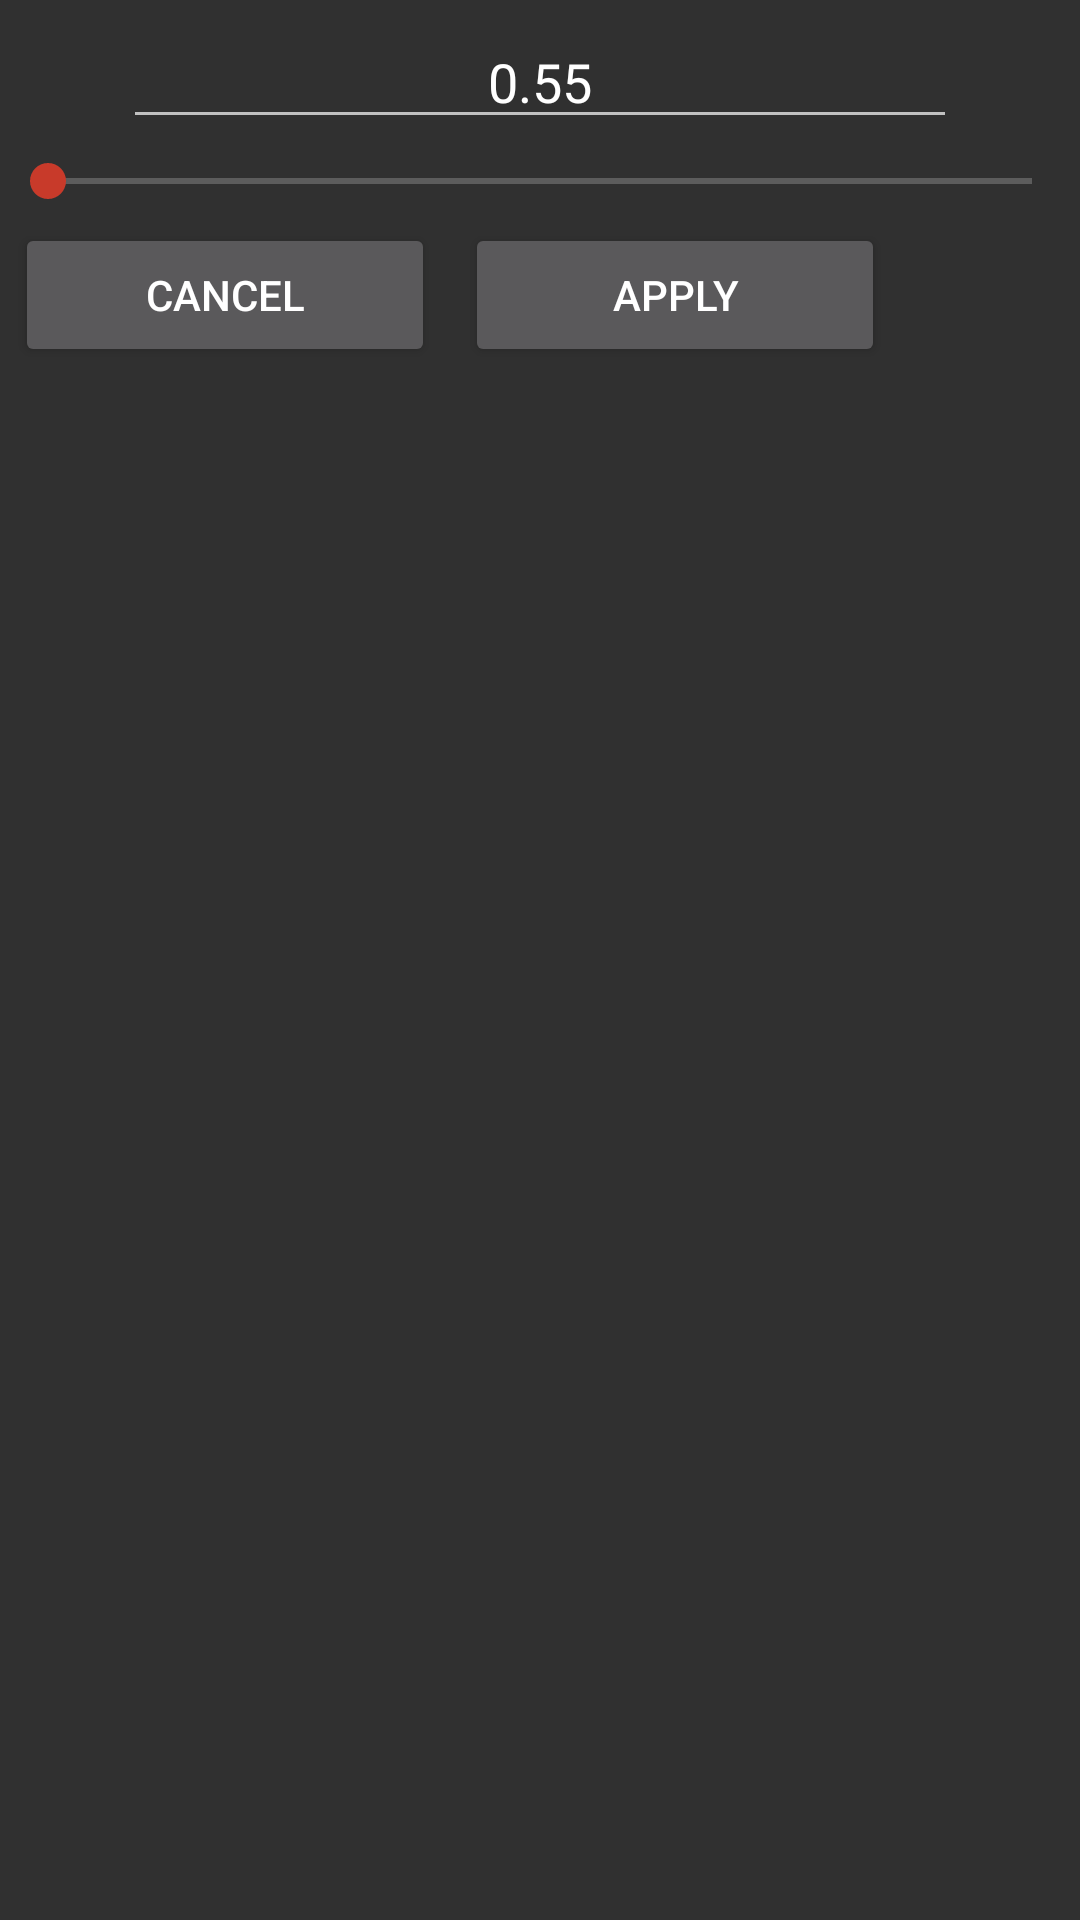

Write the Android layout XML for this screen, with the resource values it uses.
<!-- AndroidManifest.xml: application theme StyledIndicatorsBlack -->
<!-- res/layout/slice_dialog.xml -->
<?xml version="1.0" encoding="utf-8"?>
<LinearLayout xmlns:android="http://schemas.android.com/apk/res/android"
    android:layout_width="match_parent"
    android:layout_height="match_parent"
    android:orientation="vertical" >

    <LinearLayout
        android:layout_width="match_parent"
        android:layout_height="wrap_content"
        android:orientation="horizontal"
        android:focusableInTouchMode="false"
        android:padding="5dip" >

        <ImageView
            android:id="@+id/imageMinus"
            android:importantForAccessibility="no"
            android:layout_width="@dimen/wh_button"
            android:layout_height="@dimen/wh_button"
            android:layout_weight="0"
            android:adjustViewBounds="true"
            android:padding="3dip"
            android:src="@drawable/glyphicons_372_minus"
            android:tint="@color/tint_gray" />

        <EditText
            android:id="@+id/editPercent"
            android:layout_width="100dip"
            android:layout_height="wrap_content"
            android:layout_weight="1"
            android:imeOptions="actionDone"
            android:singleLine="true"
            android:text="0.55"
            android:focusable="false"
            android:editable="false"
            android:gravity="center"
            android:visibility="visible" >
        </EditText>

        <ImageView
            android:id="@+id/imagePlus"
            android:importantForAccessibility="no"
            android:layout_width="@dimen/wh_button"
            android:layout_height="@dimen/wh_button"
            android:layout_weight="0"
            android:adjustViewBounds="true"
            android:padding="3dip"
            android:src="@drawable/glyphicons_371_plus"
            android:tint="@color/tint_gray" />
    </LinearLayout>

    <SeekBar
        android:id="@+id/seekBar"
        android:layout_width="match_parent"
        android:layout_height="wrap_content" />

    <LinearLayout
        android:layout_width="match_parent"
        android:layout_height="wrap_content"
        android:orientation="horizontal"
        android:padding="5dip" >

        <Button
            android:id="@+id/buttonCancel"
            style="?android:attr/buttonStyleSmall"
            android:layout_width="140dip"
            android:layout_height="wrap_content"
            android:text="@string/cancel" />

        <Button
            android:layout_marginLeft="10dip"
            android:id="@+id/buttonApply"
            style="?android:attr/buttonStyleSmall"
            android:layout_width="140dip"
            android:layout_height="wrap_content"
            android:text="@string/apply" />
    </LinearLayout>

</LinearLayout>
<!-- resources referenced by this layout -->
<resources>
  <color name="tint_gray">#6B6660</color>
  <dimen name="wh_button">36dp</dimen>
  <string name="apply">Apply</string>
  <string name="cancel">Cancel</string>
  <style name="StyledIndicatorsBlack" parent="@android:style/Theme.Black.NoTitleBar">
          
          <item name="android:colorAccent">@color/omni_accent</item>
          <item name="android:colorControlActivated">@color/omni_accent</item>
          <item name="android:windowNoTitle">true</item>
          <item name="android:windowDisablePreview">true</item>
          <item name="android:popupMenuStyle">@style/PopupMenuRound</item>
          <item name="android:actionOverflowMenuStyle">@style/PopupMenuRoundOverflow</item>
          <item name="android:listPopupWindowStyle">@style/ListPopupWindowRound</item>
          <item name="android:dropDownSpinnerStyle">@style/SpinnerPopupRound</item>
          <item name="android:alertDialogTheme">@style/DialogRoundDark</item>
      </style>
  <color name="omni_accent">#C83A2A</color>
  <style name="PopupMenuRound" parent="@android:style/Widget.Material.PopupMenu">
          <item name="android:popupBackground">@drawable/bg_popup_round</item>
      </style>
  <style name="PopupMenuRoundOverflow" parent="@android:style/Widget.Material.PopupMenu.Overflow">
          <item name="android:popupBackground">@drawable/bg_popup_round</item>
      </style>
  <style name="ListPopupWindowRound" parent="@android:style/Widget.Material.ListPopupWindow">
          <item name="android:popupBackground">@drawable/bg_popup_round</item>
      </style>
  <style name="SpinnerPopupRound" parent="@android:style/Widget.Material.Spinner">
          <item name="android:popupBackground">@drawable/bg_popup_round</item>
      </style>
  <style name="DialogRoundDark" parent="@android:style/Theme.Material.Dialog.Alert">
          <item name="android:colorAccent">@color/omni_accent</item>
          <item name="android:windowBackground">@drawable/bg_dialog_round_dark</item>
          <item name="android:windowTitleStyle">@style/DialogRoundTitle</item>
      </style>
  <style name="DialogRoundTitle">
          <item name="android:textAppearance">?android:attr/textAppearanceLarge</item>
          <item name="android:textAllCaps">true</item>
          <item name="android:textStyle">bold</item>
          <item name="android:singleLine">true</item>
          <item name="android:ellipsize">end</item>
      </style>
</resources>
